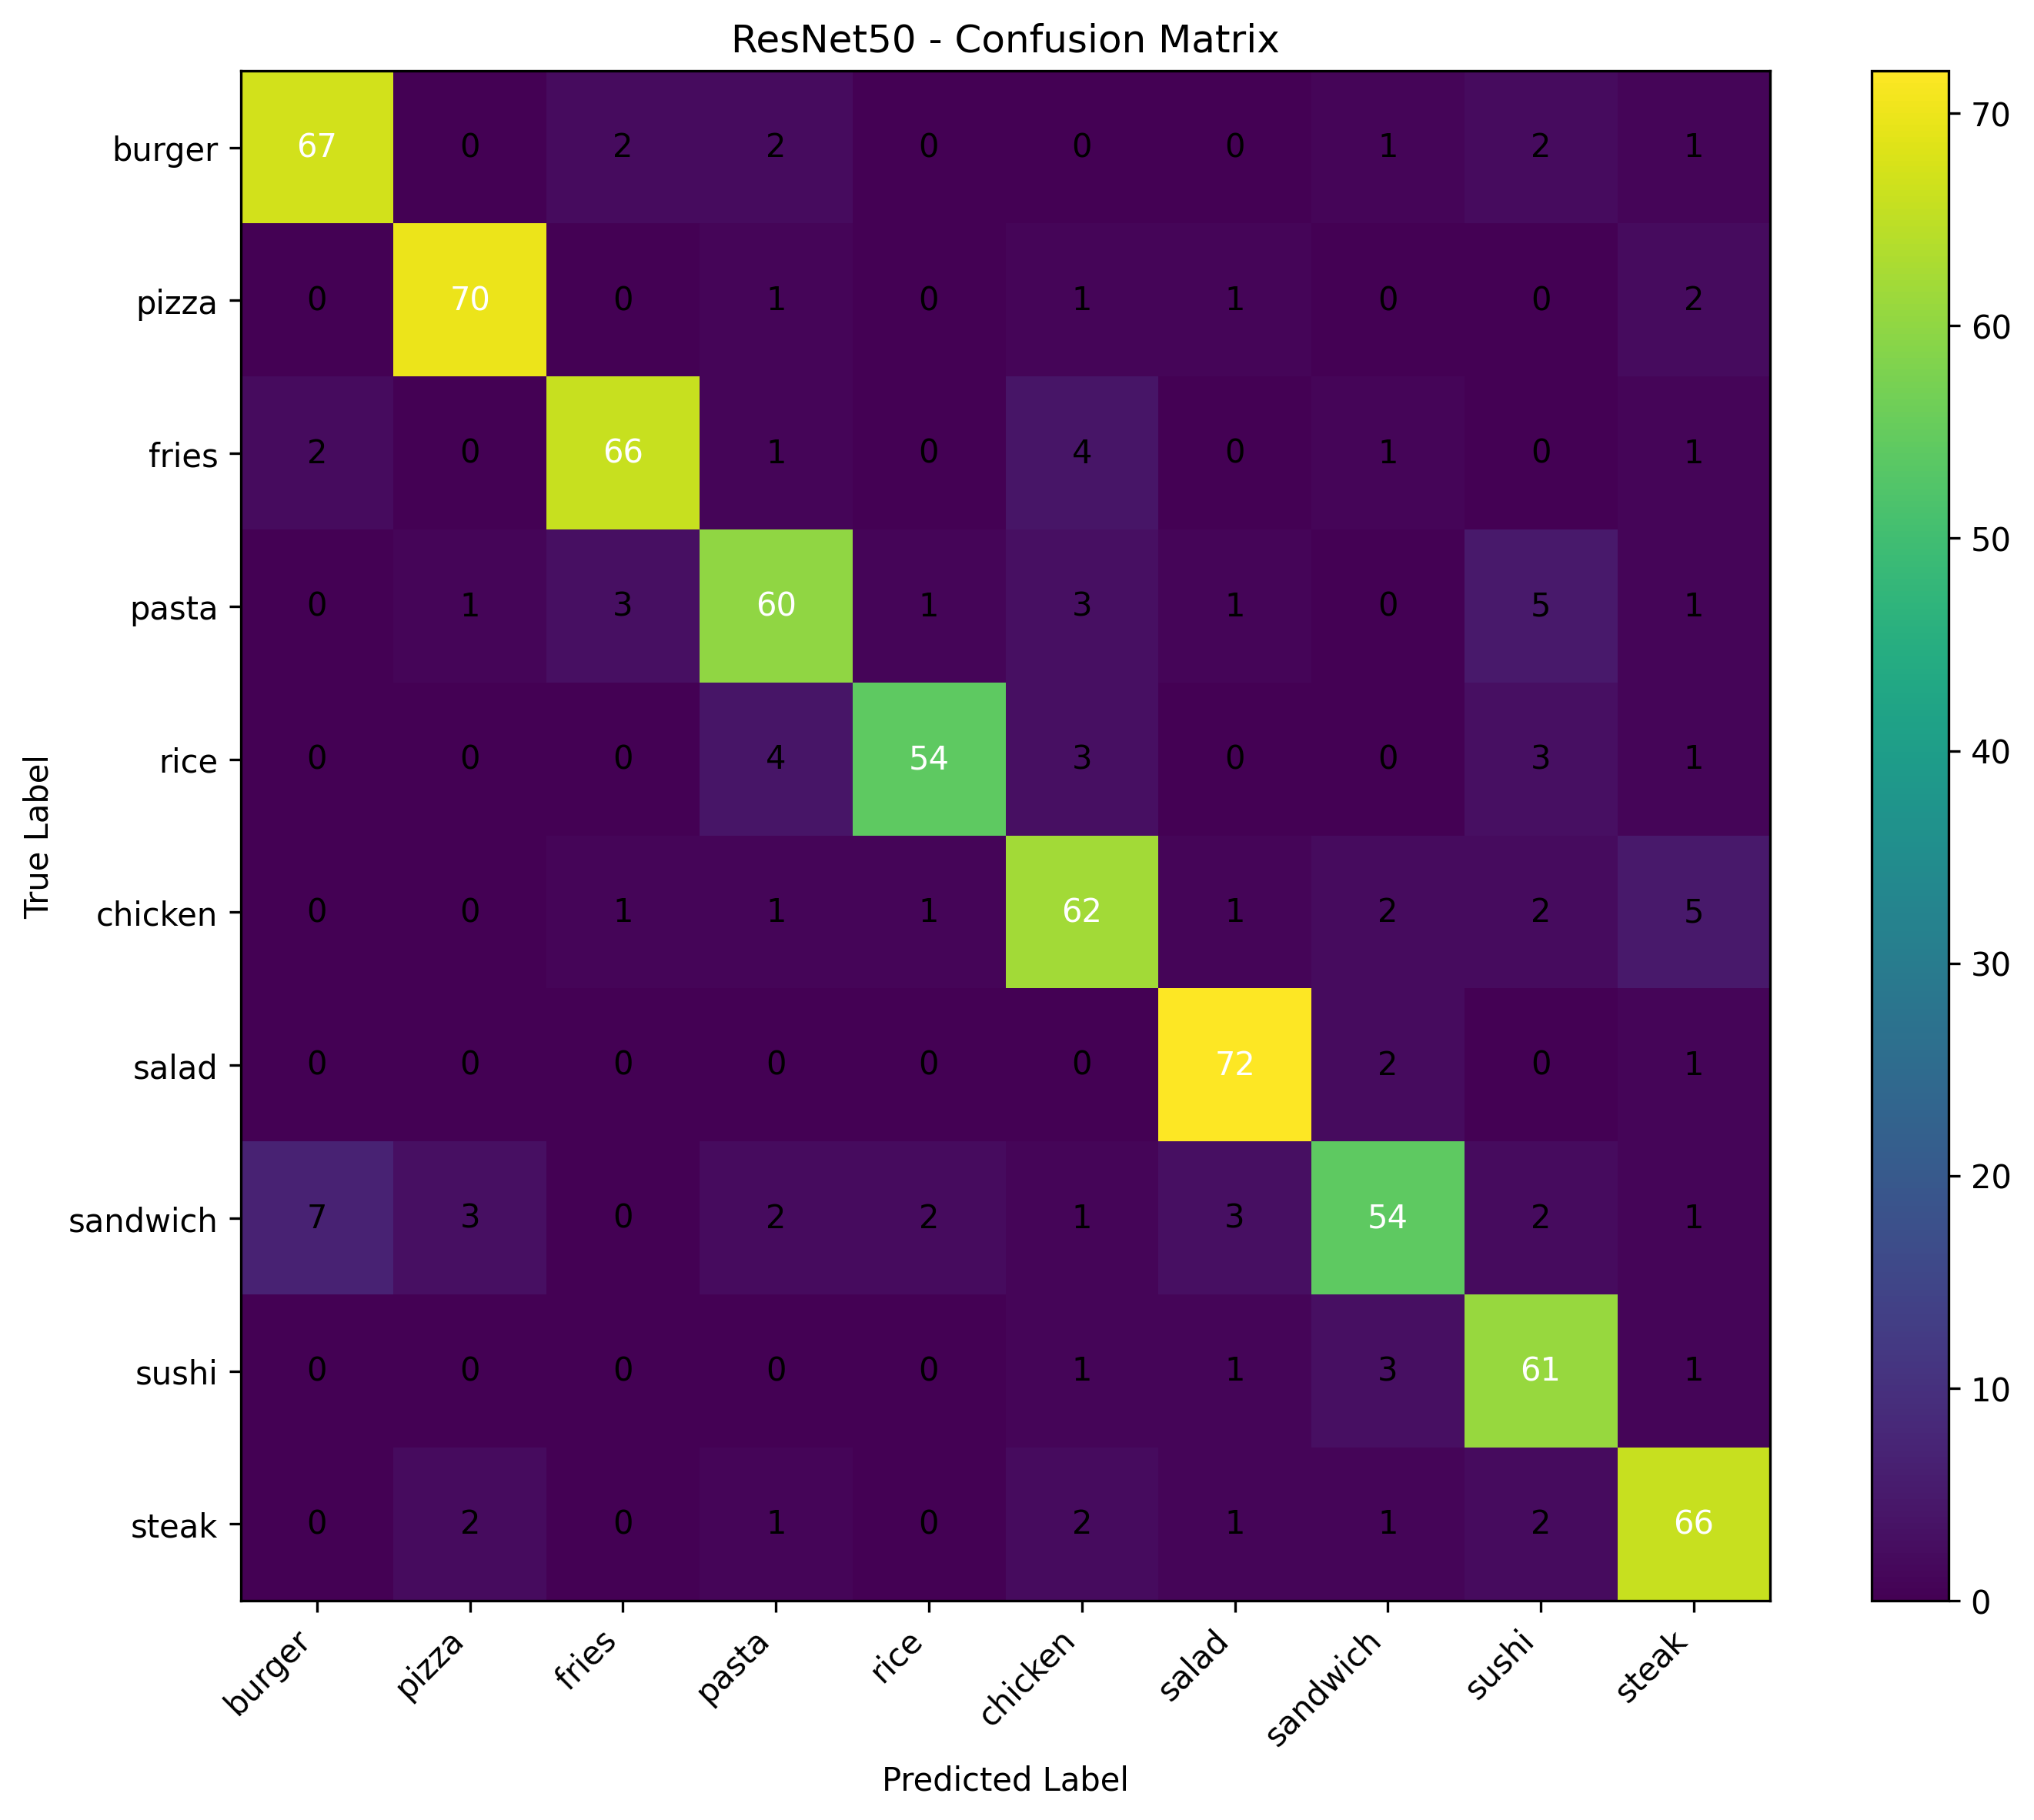

Data behind this chart, as committed beside it:
, burger, pizza, fries, pasta, rice, chicken, salad, sandwich, sushi, steak
burger, 67, 0, 2, 2, 0, 0, 0, 1, 2, 1
pizza, 0, 70, 0, 1, 0, 1, 1, 0, 0, 2
fries, 2, 0, 66, 1, 0, 4, 0, 1, 0, 1
pasta, 0, 1, 3, 60, 1, 3, 1, 0, 5, 1
rice, 0, 0, 0, 4, 54, 3, 0, 0, 3, 1
chicken, 0, 0, 1, 1, 1, 62, 1, 2, 2, 5
salad, 0, 0, 0, 0, 0, 0, 72, 2, 0, 1
sandwich, 7, 3, 0, 2, 2, 1, 3, 54, 2, 1
sushi, 0, 0, 0, 0, 0, 1, 1, 3, 61, 1
steak, 0, 2, 0, 1, 0, 2, 1, 1, 2, 66
